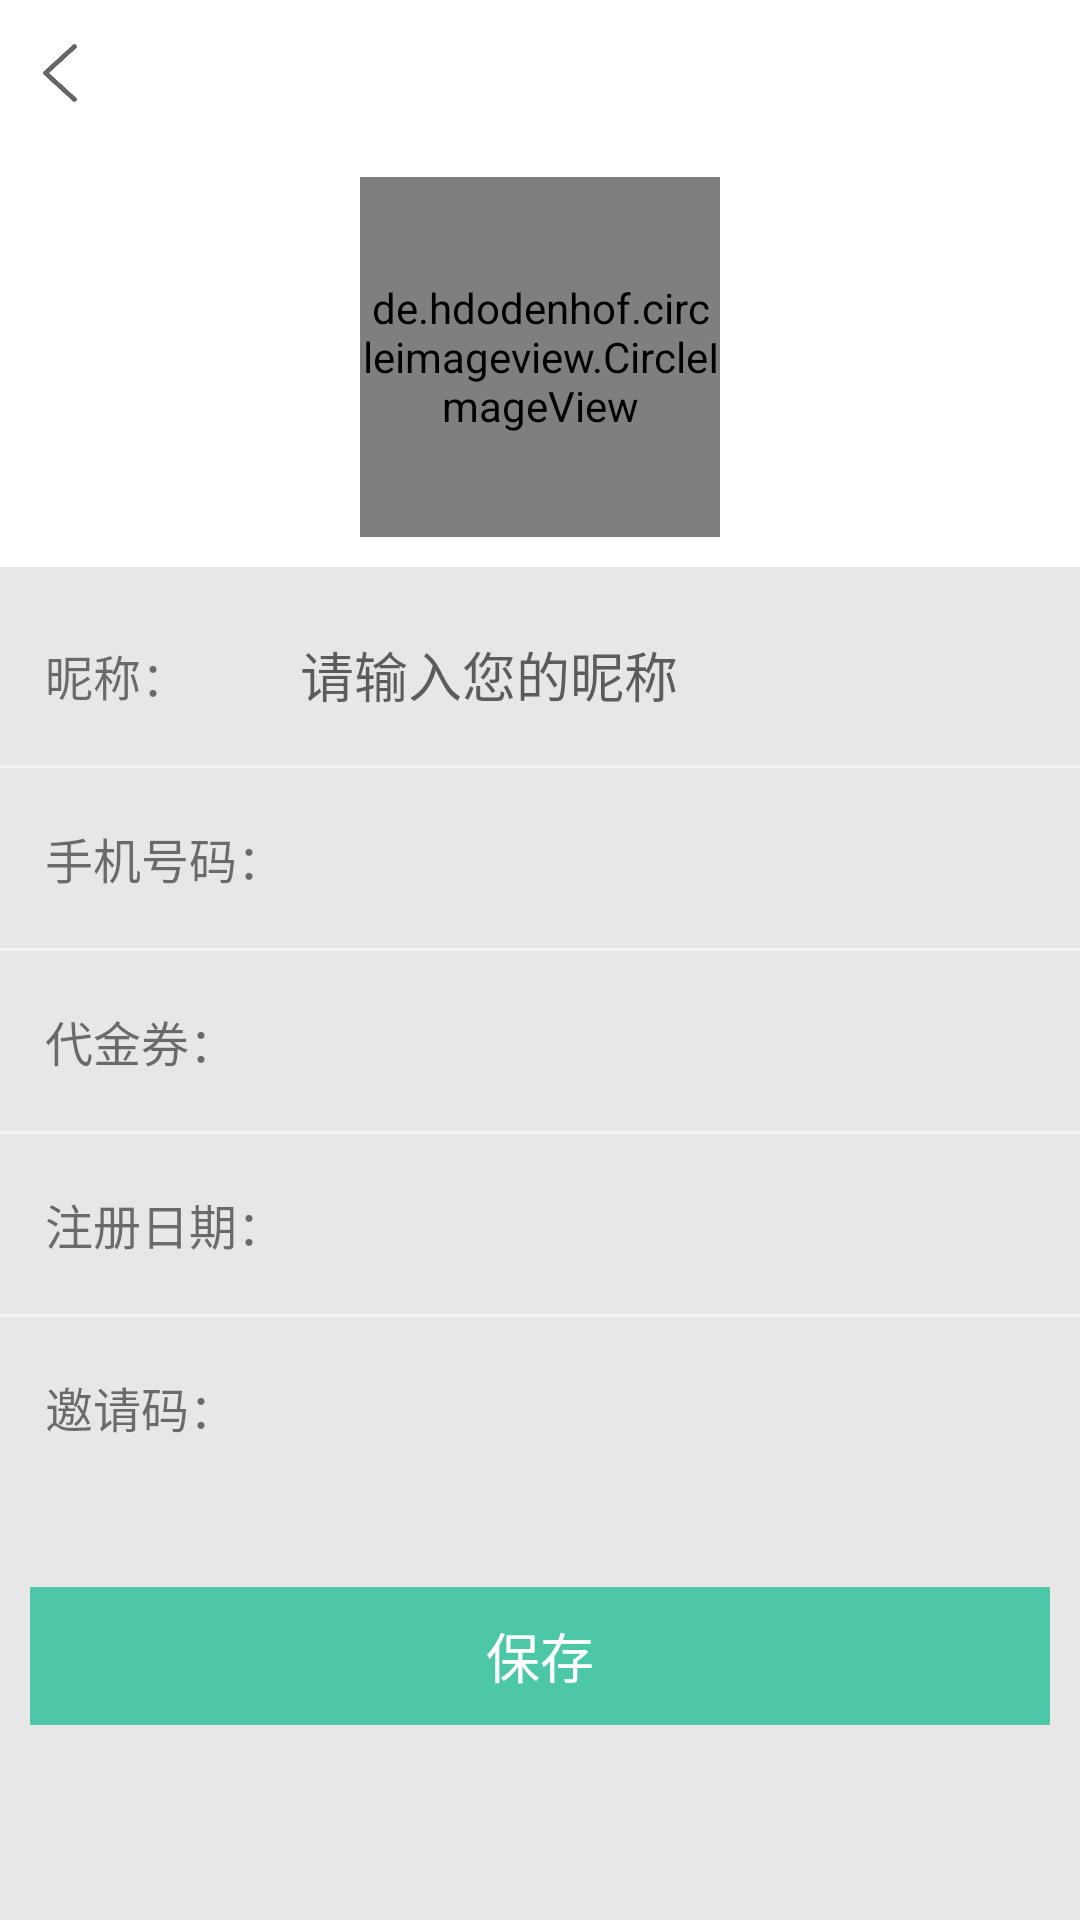

This screen was rendered from an Android layout file. Write that file and the resources it references.
<!-- AndroidManifest.xml: application theme Theme.AppCompat.Light.NoActionBar -->
<!-- res/layout/activity_myinfo.xml -->
<?xml version="1.0" encoding="utf-8"?>
<ScrollView xmlns:android="http://schemas.android.com/apk/res/android"
    android:layout_width="match_parent"
    android:layout_height="match_parent"
    android:background="@color/color_divider">
    <LinearLayout xmlns:android="http://schemas.android.com/apk/res/android"
        android:orientation="vertical"
        android:layout_width="match_parent"
        android:layout_height="match_parent"
       >

        <include layout="@layout/top_bar_back"/>

        <LinearLayout
            android:layout_width="match_parent"
            android:layout_height="wrap_content"
            android:gravity="center"
            android:orientation="vertical"
            android:showDividers="end"
            android:background="@color/color_white"
            android:divider="@drawable/dividers_6">

                <de.hdodenhof.circleimageview.CircleImageView
                    android:id="@+id/header"
                    android:layout_width="120dp"
                    android:layout_height="120dp"
                    android:layout_margin="10dp"
                    android:src="@mipmap/touxiang" />

        </LinearLayout>

        <LinearLayout
            android:layout_width="match_parent"
            android:layout_height="wrap_content"
            android:gravity="center"
            android:orientation="vertical"
            android:showDividers="middle"
            android:focusable="true"
            android:focusableInTouchMode="true"
            android:divider="@drawable/dividers_1">
            <RelativeLayout
                android:background="@drawable/layout_my_selected_bg"
                android:layout_width="match_parent"
                android:layout_height="60dp"
                android:clickable="true" >
                <TextView
                    android:layout_width="wrap_content"
                    android:layout_height="wrap_content"
                    android:layout_marginLeft="15dp"
                    android:layout_alignParentLeft="true"
                    android:layout_centerInParent="true"
                    android:text="昵称："
                    android:textSize="16dp"/>
                <EditText
                    android:id="@+id/nickname"
                    android:layout_width="match_parent"
                    android:layout_height="match_parent"
                    android:inputType="textPersonName"
                    android:hint="请输入您的昵称"
                    android:textCursorDrawable="@null"
                    android:background="@null"
                    android:layout_marginLeft="100dp"/>

            </RelativeLayout>
            <RelativeLayout
                android:background="@drawable/layout_my_selected_bg"
                android:layout_width="match_parent"
                android:layout_height="60dp"
                android:clickable="true" >
                <TextView
                    android:layout_width="wrap_content"
                    android:layout_height="wrap_content"
                    android:layout_marginLeft="15dp"
                    android:layout_alignParentLeft="true"
                    android:layout_centerInParent="true"
                    android:text="手机号码："
                    android:textSize="16dp"/>
                <TextView
                    android:id="@+id/phone"
                    android:layout_width="match_parent"
                    android:layout_height="match_parent"
                    android:textSize="16dp"
                    android:gravity="center_vertical"
                    android:layout_marginLeft="100dp"/>


            </RelativeLayout>
            <RelativeLayout
                android:background="@drawable/layout_my_selected_bg"
                android:layout_width="match_parent"
                android:layout_height="60dp"
                android:clickable="true" >
                <TextView
                    android:layout_width="wrap_content"
                    android:layout_height="wrap_content"
                    android:layout_marginLeft="15dp"
                    android:layout_alignParentLeft="true"
                    android:layout_centerInParent="true"
                    android:text="代金券："
                    android:textSize="16dp"/>
                <TextView
                    android:id="@+id/balance"
                    android:layout_width="match_parent"
                    android:layout_height="match_parent"
                    android:textSize="16dp"
                    android:gravity="center_vertical"
                    android:layout_marginLeft="100dp"/>

            </RelativeLayout>
            <RelativeLayout
                android:background="@drawable/layout_my_selected_bg"
                android:layout_width="match_parent"
                android:layout_height="60dp"
                android:clickable="true" >
                <TextView
                    android:layout_width="wrap_content"
                    android:layout_height="wrap_content"
                    android:layout_marginLeft="15dp"
                    android:layout_alignParentLeft="true"
                    android:layout_centerInParent="true"
                    android:text="注册日期："
                    android:textSize="16dp"/>
                <TextView
                    android:id="@+id/c_dt"
                    android:layout_width="match_parent"
                    android:layout_height="match_parent"
                    android:textSize="16dp"
                    android:gravity="center_vertical"
                    android:layout_marginLeft="100dp"/>

            </RelativeLayout>
            <RelativeLayout
                android:background="@drawable/layout_my_selected_bg"
                android:layout_width="match_parent"
                android:layout_height="60dp"
                android:clickable="true" >
                <TextView
                    android:layout_width="wrap_content"
                    android:layout_height="wrap_content"
                    android:layout_marginLeft="15dp"
                    android:layout_alignParentLeft="true"
                    android:layout_centerInParent="true"
                    android:text="邀请码："
                    android:textSize="16dp"/>
                <TextView
                    android:id="@+id/yqm"
                    android:layout_width="match_parent"
                    android:layout_height="match_parent"
                    android:textIsSelectable="true"
                    android:textSize="16dp"
                    android:gravity="center_vertical"
                    android:layout_marginLeft="100dp"/>

            </RelativeLayout>
        </LinearLayout>


        <LinearLayout
            android:layout_width="match_parent"
            android:layout_height="46dp"
            android:gravity="center"
            android:orientation="vertical"
            android:layout_marginTop="30dp"
            android:layout_marginBottom="30dp"
            android:paddingLeft="10dp"
            android:paddingRight="10dp">
            <Button
                android:id="@+id/saveBtn"
                android:layout_width="match_parent"
                android:layout_height="match_parent"
                android:background="@color/color_title_bg"
                android:text="保存"
                android:textColor="@color/color_white"
                android:textSize="18dp"/>
        </LinearLayout>

    </LinearLayout>


</ScrollView>
<!-- res/layout/top_bar_back.xml (included above) -->
<?xml version="1.0" encoding="utf-8"?>
<RelativeLayout xmlns:android="http://schemas.android.com/apk/res/android"
     android:layout_width="match_parent"
     android:layout_height="49dp"
     android:background="@color/color_white"
     android:id="@+id/bar_layout"
     android:gravity="bottom"
    >
    <RelativeLayout
        android:layout_width="fill_parent"
        android:layout_height="49dp">
        <ImageView
            android:id="@+id/top_back_btn"
            android:layout_width="20dp"
            android:layout_height="20dp"
            android:layout_centerVertical="true"
            android:layout_marginLeft="10dp"
            android:scaleType="fitXY"
            android:src="@mipmap/back"
            />
        <TextView
            android:id="@+id/top_bar_title"
            android:layout_width="wrap_content"
            android:layout_height="wrap_content"
            android:text=""
            android:layout_centerInParent="true"
            android:textSize="16dp"
            android:textColor="@color/color_333333"
            />


 </RelativeLayout>
</RelativeLayout>
<!-- resources referenced by this layout -->
<resources>
  <color name="color_divider">#e8e7e7</color>
  <color name="color_title_bg">#4cc7a8</color>
  <color name="color_white">#ffffff</color>
  <!-- drawable dividers_1 (drawable) -->
  <?xml version="1.0" encoding="utf-8"?>
  <shape xmlns:android="http://schemas.android.com/apk/res/android">
      <solid android:color="@color/main_background" />
      <size android:height="1dp" />
  </shape>
  <!-- drawable dividers_6 (drawable) -->
  <?xml version="1.0" encoding="utf-8"?>
  <shape xmlns:android="http://schemas.android.com/apk/res/android">
      <solid android:color="@color/color_divider" />
      <size android:height="6dp" />
  </shape>
  <!-- mipmap back: png bitmap (mipmap-xxhdpi, 4178 bytes) -->
  <!-- mipmap touxiang: png bitmap (mipmap-xxhdpi, 23913 bytes) -->
  <color name="main_background">#f4f4f4</color>
</resources>
